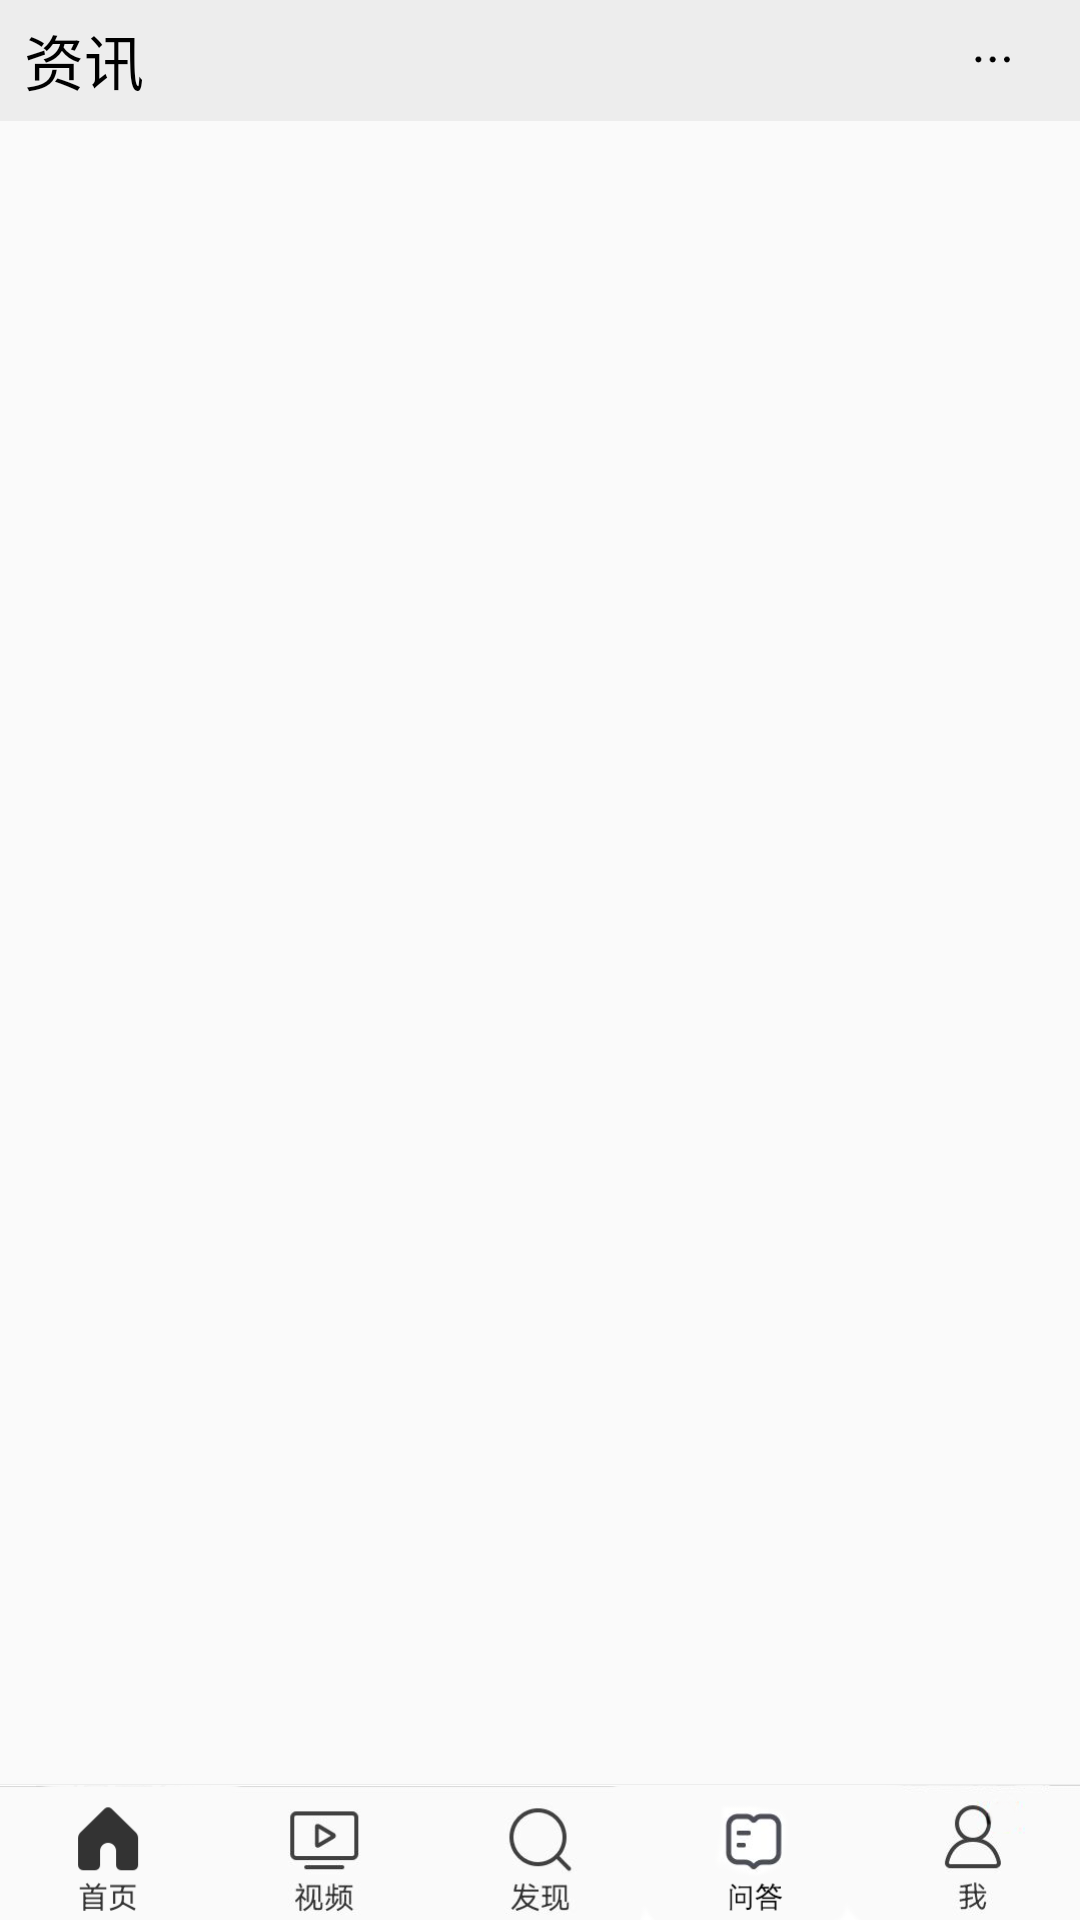

Produce the Android XML layout that renders to this screen, including the resource entries it uses.
<!-- AndroidManifest.xml: application theme AppTheme -->
<!-- res/layout/activity_main_function.xml -->
<?xml version="1.0" encoding="utf-8"?>
<LinearLayout xmlns:android="http://schemas.android.com/apk/res/android"
    xmlns:app="http://schemas.android.com/apk/res-auto"
    xmlns:tools="http://schemas.android.com/tools"
    android:layout_width="match_parent"
    android:layout_height="match_parent"
    android:fitsSystemWindows="true"
    android:orientation="vertical"
    tools:context=".MainFunctionActivity">
    
    <include
        layout="@layout/item_title_mainfa"
        />
    
    <View
        android:layout_width="match_parent"
        android:layout_height="0.2sp"
        android:background="#ededed"></View>
    
    <FrameLayout
        android:id="@+id/myfragment_mainfa"
        android:layout_width="match_parent"
        android:layout_weight="1"
        android:layout_height="0sp"/>

    
    <View
        android:layout_width="match_parent"
        android:layout_height="0.2sp"
        android:background="#ededed"></View>
    <include
        layout="@layout/item_bbutton_mainfa"
        />
</LinearLayout>
<!-- res/layout/item_title_mainfa.xml (included above) -->
<?xml version="1.0" encoding="utf-8"?>
<LinearLayout
    xmlns:android="http://schemas.android.com/apk/res/android"
    android:layout_width="match_parent"
    android:layout_height="40sp"
    android:orientation="horizontal"
    android:background="#ededed">
    <TextView
        android:id="@+id/text_title_mainfa"
        android:layout_weight="1"
        android:layout_width="0sp"
        android:layout_height="40sp"
        android:text="资讯"
        android:typeface="monospace"
        android:textColor="#000000"
        android:paddingLeft="8sp"
        android:gravity="center|left"
        android:textSize="20sp"
        ></TextView>
    <ImageView
        android:id="@+id/image_menu_mainfa"
        android:layout_width="40sp"
        android:layout_height="40sp"
        android:layout_gravity="center"
        android:layout_marginRight="10sp"
        android:src="@drawable/menu"/>
</LinearLayout>
<!-- res/layout/item_bbutton_mainfa.xml (included above) -->
<?xml version="1.0" encoding="utf-8"?>
<LinearLayout
    xmlns:android="http://schemas.android.com/apk/res/android"
    android:layout_width="match_parent"
    android:layout_height="45sp"
    android:orientation="horizontal"
    android:id="@+id/buttomChange_linear"
    android:background="@drawable/r1">
    <TextView
        android:id="@+id/text_message_mainactivity"
        android:layout_weight="1"
        android:layout_width="0sp"
        android:layout_height="match_parent"
        ></TextView>
    <TextView
        android:id="@+id/text_video_mainactivity"
        android:layout_weight="1"
        android:layout_width="0sp"
        android:layout_height="match_parent"
        ></TextView>
    <TextView
        android:id="@+id/text_found_mainactivity"
        android:layout_weight="1"
        android:layout_width="0sp"
        android:layout_height="match_parent"
        ></TextView>
    <TextView
        android:id="@+id/text_question_mainactivity"
        android:layout_weight="1"
        android:layout_width="0sp"
        android:layout_height="match_parent"
        ></TextView>
    <TextView
        android:id="@+id/text_set_mainactivity"
        android:layout_weight="1"
        android:layout_width="0sp"
        android:layout_height="match_parent"
        ></TextView>
</LinearLayout>
<!-- resources referenced by this layout -->
<resources>
  <!-- drawable menu: png bitmap (drawable-xxhdpi, 3497 bytes) -->
  <!-- drawable r1: png bitmap (drawable-xxhdpi, 39570 bytes) -->
  <style name="AppTheme" parent="Theme.AppCompat.Light.NoActionBar">
          
          <item name="colorPrimary">@color/colorPrimary</item>
          <item name="colorPrimaryDark">@color/colorPrimaryDark</item>
          <item name="colorAccent">@color/colorAccent</item>
      </style>
  <color name="colorPrimary">#6200EE</color>
  <color name="colorPrimaryDark">#3700B3</color>
  <color name="colorAccent">#f7f7f7</color>
</resources>
